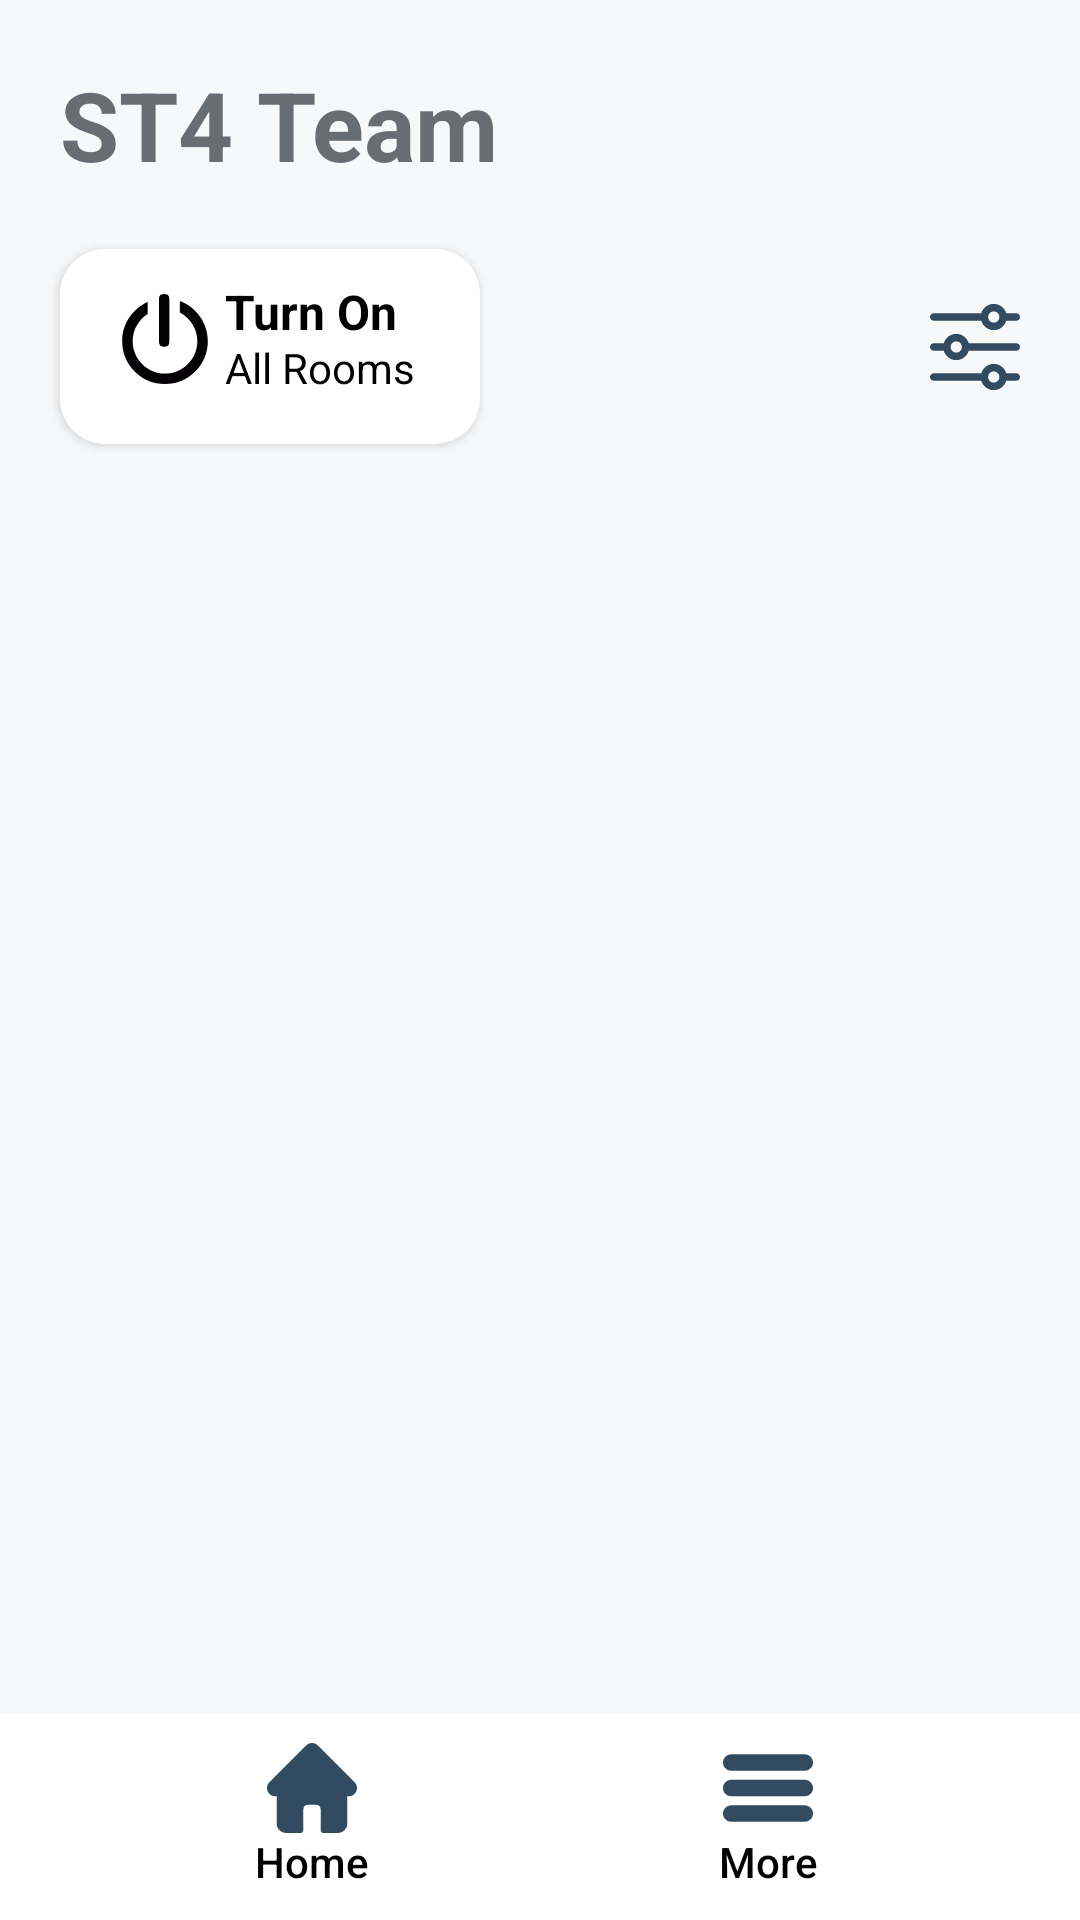

Android layout source for this screen:
<!-- AndroidManifest.xml: application theme Theme.SmartController -->
<!-- res/layout/homescreeen.xml -->
<?xml version="1.0" encoding="utf-8"?>
<RelativeLayout xmlns:android="http://schemas.android.com/apk/res/android"
    xmlns:app="http://schemas.android.com/apk/res-auto"
    android:layout_width="match_parent"
    android:layout_height="match_parent"
    android:background="#F7F8FA">

    <RelativeLayout
        android:id="@+id/roomitem_cardview"
        android:layout_width="wrap_content"
        android:layout_height="wrap_content"
        android:layout_marginLeft="20dp"
        android:layout_marginTop="20dp">

        <TextView
            android:layout_width="wrap_content"
            android:layout_height="wrap_content"
            android:text="ST4 Team"
            android:textColor="#686D73"
            android:textSize="32dp"
            android:textStyle="bold" />
    </RelativeLayout>

    <RelativeLayout
        android:id="@+id/power"
        android:layout_width="140dp"
        android:layout_height="65dp"
        android:layout_below="@+id/roomitem_cardview"
        android:layout_marginLeft="20dp"
        android:layout_marginTop="20dp"
        android:background="@drawable/turn_on"
        android:elevation="2dp">

        <ImageButton
            android:id="@+id/power_btn"
            android:layout_width="wrap_content"
            android:layout_height="wrap_content"
            android:layout_marginLeft="20dp"
            android:layout_marginTop="15dp"
            android:background="?android:selectableItemBackgroundBorderless"
            android:src="@drawable/ic_power_button" />

        <TextView
            android:id="@+id/power_state"
            android:layout_width="wrap_content"
            android:layout_height="wrap_content"
            android:layout_marginLeft="55dp"
            android:layout_marginTop="10dp"
            android:text="Turn On"
            android:textColor="@color/black"
            android:textSize="16sp"
            android:textStyle="bold" />

        <TextView
            android:id="@+id/power_room_text"
            android:layout_width="wrap_content"
            android:layout_height="wrap_content"
            android:layout_marginLeft="55dp"
            android:layout_marginTop="30dp"
            android:text="All Rooms"
            android:textColor="@color/black"
            android:textSize="14sp"
            android:textStyle="normal" />
    </RelativeLayout>

    <ImageButton
        android:id="@+id/room_manage_btn"
        android:layout_width="wrap_content"
        android:layout_height="wrap_content"
        android:layout_alignTop="@id/power"
        android:layout_alignRight="@id/gridView"
        android:layout_alignBottom="@id/power"
        android:background="@null"
        android:onClick="imageButtonOnClick"
        android:tint="#324B61"
        app:srcCompat="@drawable/ic_settings" />

    <androidx.recyclerview.widget.RecyclerView
        android:id="@+id/gridView"
        android:layout_width="match_parent"
        android:layout_height="wrap_content"
        android:layout_above="@+id/bottomNavigation"
        android:layout_below="@+id/power"
        android:layout_marginLeft="20dp"
        android:layout_marginTop="33dp"
        android:layout_marginRight="20dp"
        android:layout_marginBottom="20dp"
        android:clickable="true"
        app:layout_constraintBottom_toBottomOf="parent"
        app:layout_constraintEnd_toEndOf="parent"
        app:layout_constraintStart_toStartOf="parent"
        app:layout_constraintTop_toTopOf="parent" />

    <include
        layout="@layout/bottom_navigation"
        android:layout_width="match_parent"
        android:layout_height="wrap_content"
        android:layout_alignParentBottom="true" />
</RelativeLayout>
<!-- res/layout/bottom_navigation.xml (included above) -->
<?xml version="1.0" encoding="utf-8"?>
<RelativeLayout xmlns:android="http://schemas.android.com/apk/res/android"
    android:id="@+id/bottomNavigation"
    android:layout_width="match_parent"
    android:layout_height="wrap_content"
    android:background="@color/white">

    <Button
        android:id="@+id/home"
        android:layout_width="wrap_content"
        android:layout_height="wrap_content"
        android:layout_alignParentStart="true"
        android:layout_centerHorizontal="true"
        android:layout_marginStart="60dp"
        android:layout_marginTop="10dp"
        android:layout_marginBottom="10dp"
        android:background="?android:selectableItemBackgroundBorderless"
        android:drawableTop="@drawable/ic_home"
        android:text="Home"
        android:textAllCaps="false"
        android:textColor="@color/black" />

    <Button
        android:id="@+id/more"
        android:layout_width="wrap_content"
        android:layout_height="wrap_content"
        android:layout_alignParentEnd="true"
        android:layout_centerHorizontal="true"
        android:layout_marginTop="10dp"
        android:layout_marginEnd="60dp"
        android:layout_marginBottom="10dp"
        android:background="?android:selectableItemBackgroundBorderless"
        android:drawableTop="@drawable/ic_list"
        android:text="More"
        android:textAllCaps="false"
        android:textColor="@color/black" />

</RelativeLayout>
<!-- resources referenced by this layout -->
<resources>
  <!-- drawable ic_home (drawable) -->
  <vector xmlns:android="http://schemas.android.com/apk/res/android"
      android:width="30dp"
      android:height="30dp"
      android:viewportWidth="512"
      android:viewportHeight="512">
      <path
          android:fillColor="#324B61"
          android:pathData="m498.195,222.695c-0.012,-0.012 -0.023,-0.023 -0.035,-0.035l-208.855,-208.848c-8.902,-8.906 -20.738,-13.813 -33.328,-13.813 -12.59,0 -24.426,4.902 -33.332,13.809l-208.746,208.742c-0.07,0.07 -0.141,0.145 -0.211,0.215 -18.281,18.387 -18.25,48.219 0.09,66.559 8.379,8.383 19.445,13.238 31.277,13.746 0.48,0.047 0.965,0.07 1.453,0.07h8.324v153.699c0,30.414 24.746,55.16 55.168,55.16h81.711c8.281,0 15,-6.715 15,-15v-120.5c0,-13.879 11.289,-25.168 25.168,-25.168h48.195c13.879,0 25.168,11.289 25.168,25.168v120.5c0,8.285 6.715,15 15,15h81.711c30.422,0 55.168,-24.746 55.168,-55.16v-153.699h7.719c12.586,0 24.422,-4.902 33.332,-13.809 18.359,-18.371 18.367,-48.254 0.023,-66.637zM498.195,222.695" />
  </vector>
  <!-- drawable ic_list (drawable) -->
  <vector xmlns:android="http://schemas.android.com/apk/res/android"
      android:width="30dp"
      android:height="30dp"
      android:viewportWidth="512"
      android:viewportHeight="512">
      <path
          android:fillColor="#324B61"
          android:pathData="m464.883,64.267h-417.766c-25.98,0 -47.117,21.136 -47.117,47.149 0,25.98 21.137,47.117 47.117,47.117h417.766c25.98,0 47.117,-21.137 47.117,-47.117 0,-26.013 -21.137,-47.149 -47.117,-47.149z" />
      <path
          android:fillColor="#324B61"
          android:pathData="m464.883,208.867h-417.766c-25.98,0 -47.117,21.136 -47.117,47.149 0,25.98 21.137,47.117 47.117,47.117h417.766c25.98,0 47.117,-21.137 47.117,-47.117 0,-26.013 -21.137,-47.149 -47.117,-47.149z" />
      <path
          android:fillColor="#324B61"
          android:pathData="m464.883,353.467h-417.766c-25.98,0 -47.117,21.137 -47.117,47.149 0,25.98 21.137,47.117 47.117,47.117h417.766c25.98,0 47.117,-21.137 47.117,-47.117 0,-26.012 -21.137,-47.149 -47.117,-47.149z" />
  </vector>
  <!-- drawable ic_power_button (drawable) -->
  <vector xmlns:android="http://schemas.android.com/apk/res/android"
      android:width="30dp"
      android:height="30dp"
      android:viewportWidth="30.143"
      android:viewportHeight="30.143">
      <path
          android:fillColor="#030104"
          android:pathData="M20.034,2.357v3.824c3.482,1.798 5.869,5.427 5.869,9.619c0,5.98 -4.848,10.83 -10.828,10.83c-5.982,0 -10.832,-4.85 -10.832,-10.83c0,-3.844 2.012,-7.215 5.029,-9.136V2.689C4.245,4.918 0.731,9.945 0.731,15.801c0,7.921 6.42,14.342 14.34,14.342c7.924,0 14.342,-6.421 14.342,-14.342C29.412,9.624 25.501,4.379 20.034,2.357z" />
      <path
          android:fillColor="#030104"
          android:pathData="M14.795,17.652c1.576,0 1.736,-0.931 1.736,-2.076V2.08c0,-1.148 -0.16,-2.08 -1.736,-2.08c-1.57,0 -1.732,0.932 -1.732,2.08v13.496C13.062,16.722 13.225,17.652 14.795,17.652z" />
  </vector>
  <!-- drawable turn_on (drawable) -->
  <?xml version="1.0" encoding="utf-8"?>
  <shape xmlns:android="http://schemas.android.com/apk/res/android"
      android:shape="rectangle">
      <corners android:radius="15dp" />
      <solid android:color="@color/white" />
  
  
  </shape>
  <style name="Theme.SmartController" parent="Theme.AppCompat.DayNight.NoActionBar">
          
          <item name="colorPrimary">@color/purple_500</item>
          <item name="colorPrimaryVariant">@color/purple_700</item>
          <item name="colorOnPrimary">@color/white</item>
          
          <item name="colorSecondary">@color/teal_200</item>
          <item name="colorSecondaryVariant">@color/teal_700</item>
          <item name="colorOnSecondary">@color/black</item>
          
          <item name="android:statusBarColor" tools:targetApi="l">?attr/colorPrimaryVariant</item>
          
      </style>
  <!-- not gathered from this repository: default colours our renderer supplied (Android Studio template values) -->
  <color name="purple_500">#FF6200EE</color>
  <color name="purple_700">#FF3700B3</color>
  <color name="teal_200">#FF03DAC5</color>
  <color name="teal_700">#FF018786</color>
  <color name="black">#FF000000</color>
  <color name="white">#FFFFFFFF</color>
</resources>
